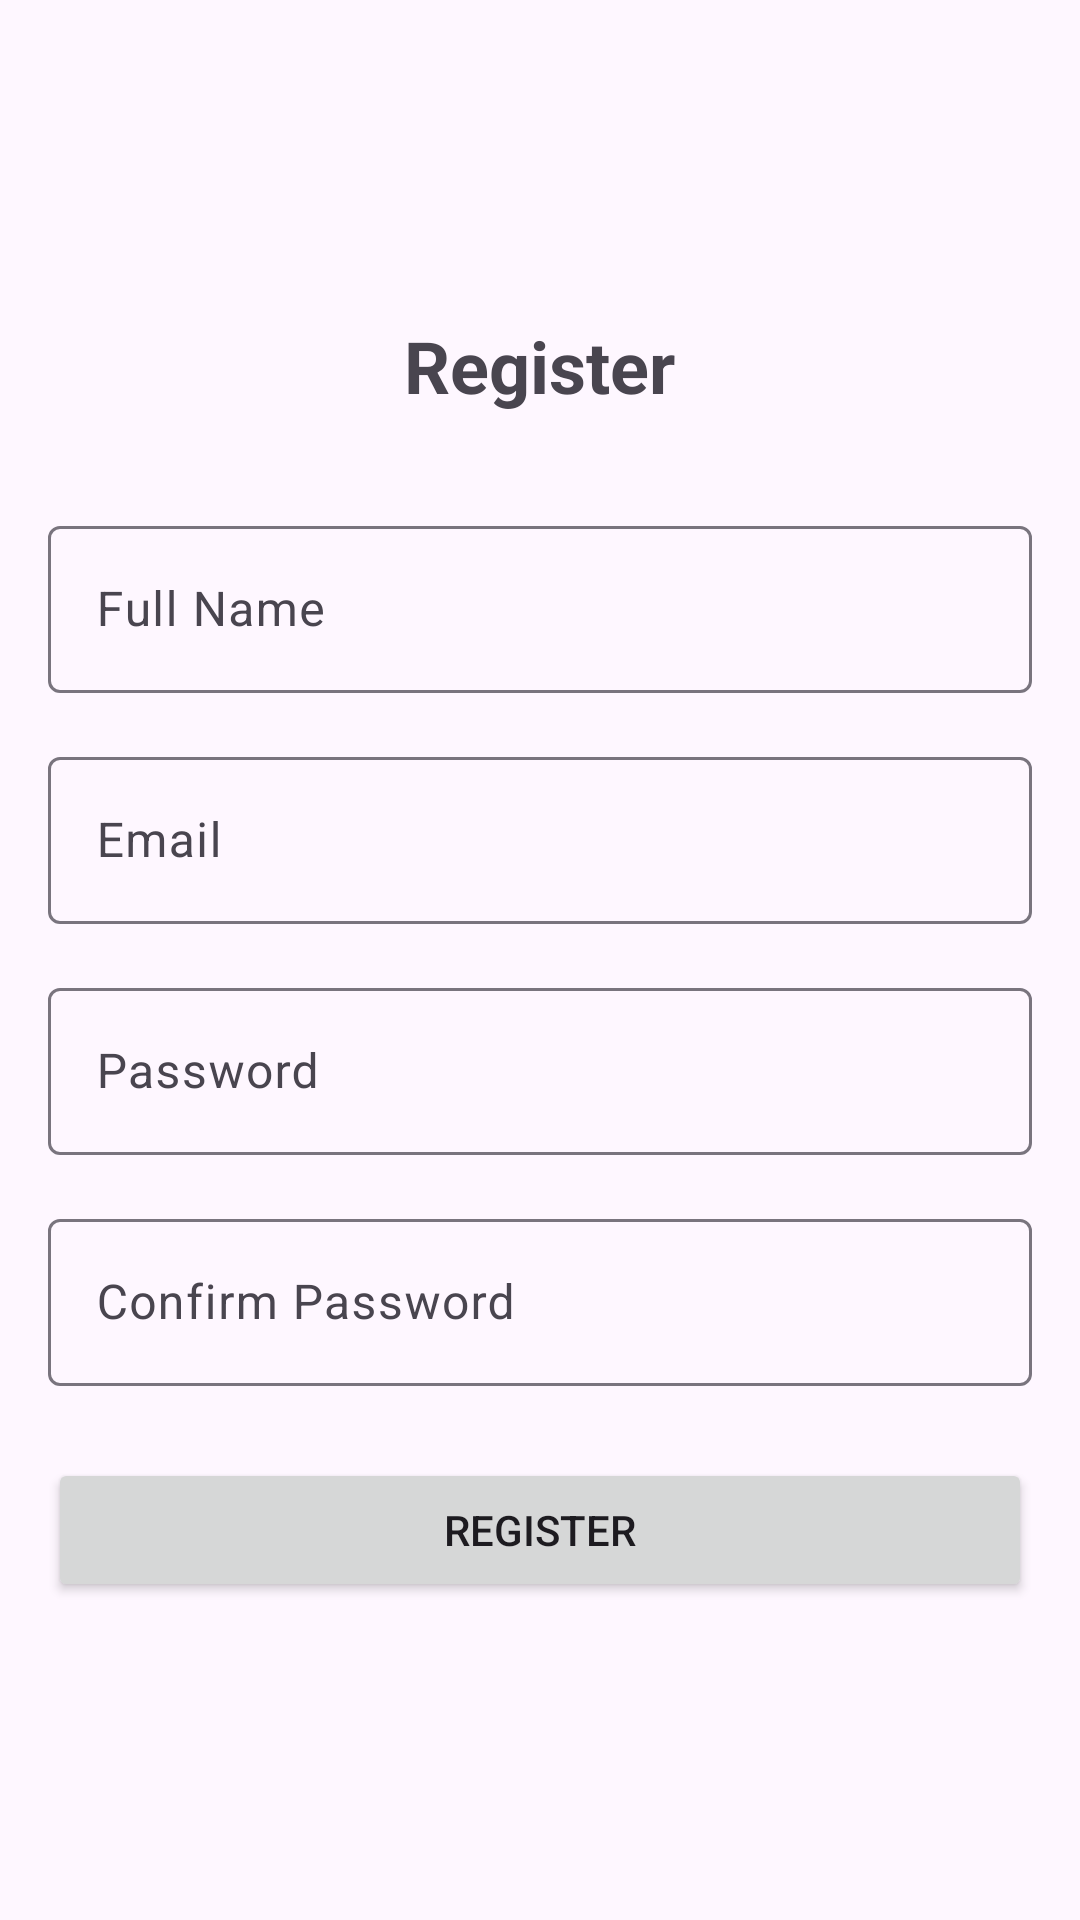

Produce the Android XML layout that renders to this screen, including the resource entries it uses.
<!-- AndroidManifest.xml: application theme Theme.HospitalManagementSys -->
<!-- res/layout/activity_register.xml -->
<?xml version="1.0" encoding="utf-8"?>
<LinearLayout xmlns:android="http://schemas.android.com/apk/res/android"
    android:layout_width="match_parent"
    android:layout_height="match_parent"
    android:orientation="vertical"
    android:padding="16dp"
    android:gravity="center">

    <TextView
        android:id="@+id/tvTitle"
        android:layout_width="wrap_content"
        android:layout_height="wrap_content"
        android:text="Register"
        android:textSize="24sp"
        android:textStyle="bold"
        android:layout_marginBottom="32dp"/>

    <com.google.android.material.textfield.TextInputLayout
        android:layout_width="match_parent"
        android:layout_height="wrap_content"
        android:layout_marginBottom="16dp">

        <com.google.android.material.textfield.TextInputEditText
            android:id="@+id/etName"
            android:layout_width="match_parent"
            android:layout_height="wrap_content"
            android:hint="Full Name"
            android:inputType="textPersonName"/>
    </com.google.android.material.textfield.TextInputLayout>

    <com.google.android.material.textfield.TextInputLayout
        android:layout_width="match_parent"
        android:layout_height="wrap_content"
        android:layout_marginBottom="16dp">

        <com.google.android.material.textfield.TextInputEditText
            android:id="@+id/etEmail"
            android:layout_width="match_parent"
            android:layout_height="wrap_content"
            android:hint="Email"
            android:inputType="textEmailAddress"/>
    </com.google.android.material.textfield.TextInputLayout>

    <com.google.android.material.textfield.TextInputLayout
        android:layout_width="match_parent"
        android:layout_height="wrap_content"
        android:layout_marginBottom="16dp">

        <com.google.android.material.textfield.TextInputEditText
            android:id="@+id/etPassword"
            android:layout_width="match_parent"
            android:layout_height="wrap_content"
            android:hint="Password"
            android:inputType="textPassword"/>
    </com.google.android.material.textfield.TextInputLayout>

    <com.google.android.material.textfield.TextInputLayout
        android:layout_width="match_parent"
        android:layout_height="wrap_content"
        android:layout_marginBottom="24dp">

        <com.google.android.material.textfield.TextInputEditText
            android:id="@+id/etConfirmPassword"
            android:layout_width="match_parent"
            android:layout_height="wrap_content"
            android:hint="Confirm Password"
            android:inputType="textPassword"/>
    </com.google.android.material.textfield.TextInputLayout>

    <Button
        android:id="@+id/btnRegister"
        android:layout_width="match_parent"
        android:layout_height="wrap_content"
        android:text="Register"/>
</LinearLayout>
<!-- resources referenced by this layout -->
<resources>
  <style name="Theme.HospitalManagementSys" parent="Base.Theme.HospitalManagementSys" />
  <style name="Base.Theme.HospitalManagementSys" parent="Theme.Material3.DayNight.NoActionBar">
          
          
      </style>
</resources>
